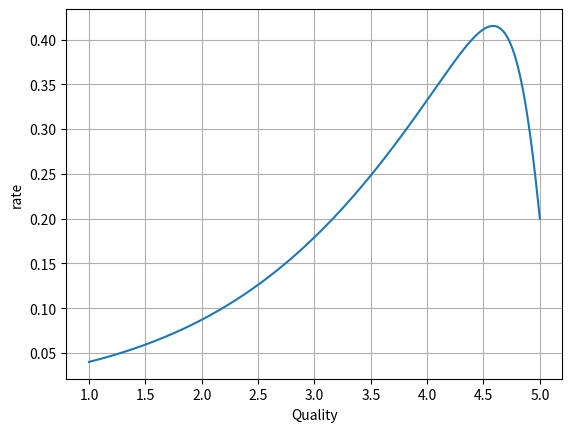

Write Python code to recreate this figure.
# ch22_5.py
import numpy as np
import matplotlib.pyplot as plt

x = np.linspace(1.0, 5.0, 1000)
y = [x for i in x]

for i in range(len(x)):
    f1 = 1 / (1 + np.exp(-0.828*x[i] + 4.006))
    f2 = 1 / (1 + np.exp(6.504*x[i] - 33.212))
    y[i] = f1 + f2 - 1

plt.plot(x, y)
plt.xlabel('Quality')
plt.ylabel('rate')
plt.grid()
plt.show()
















